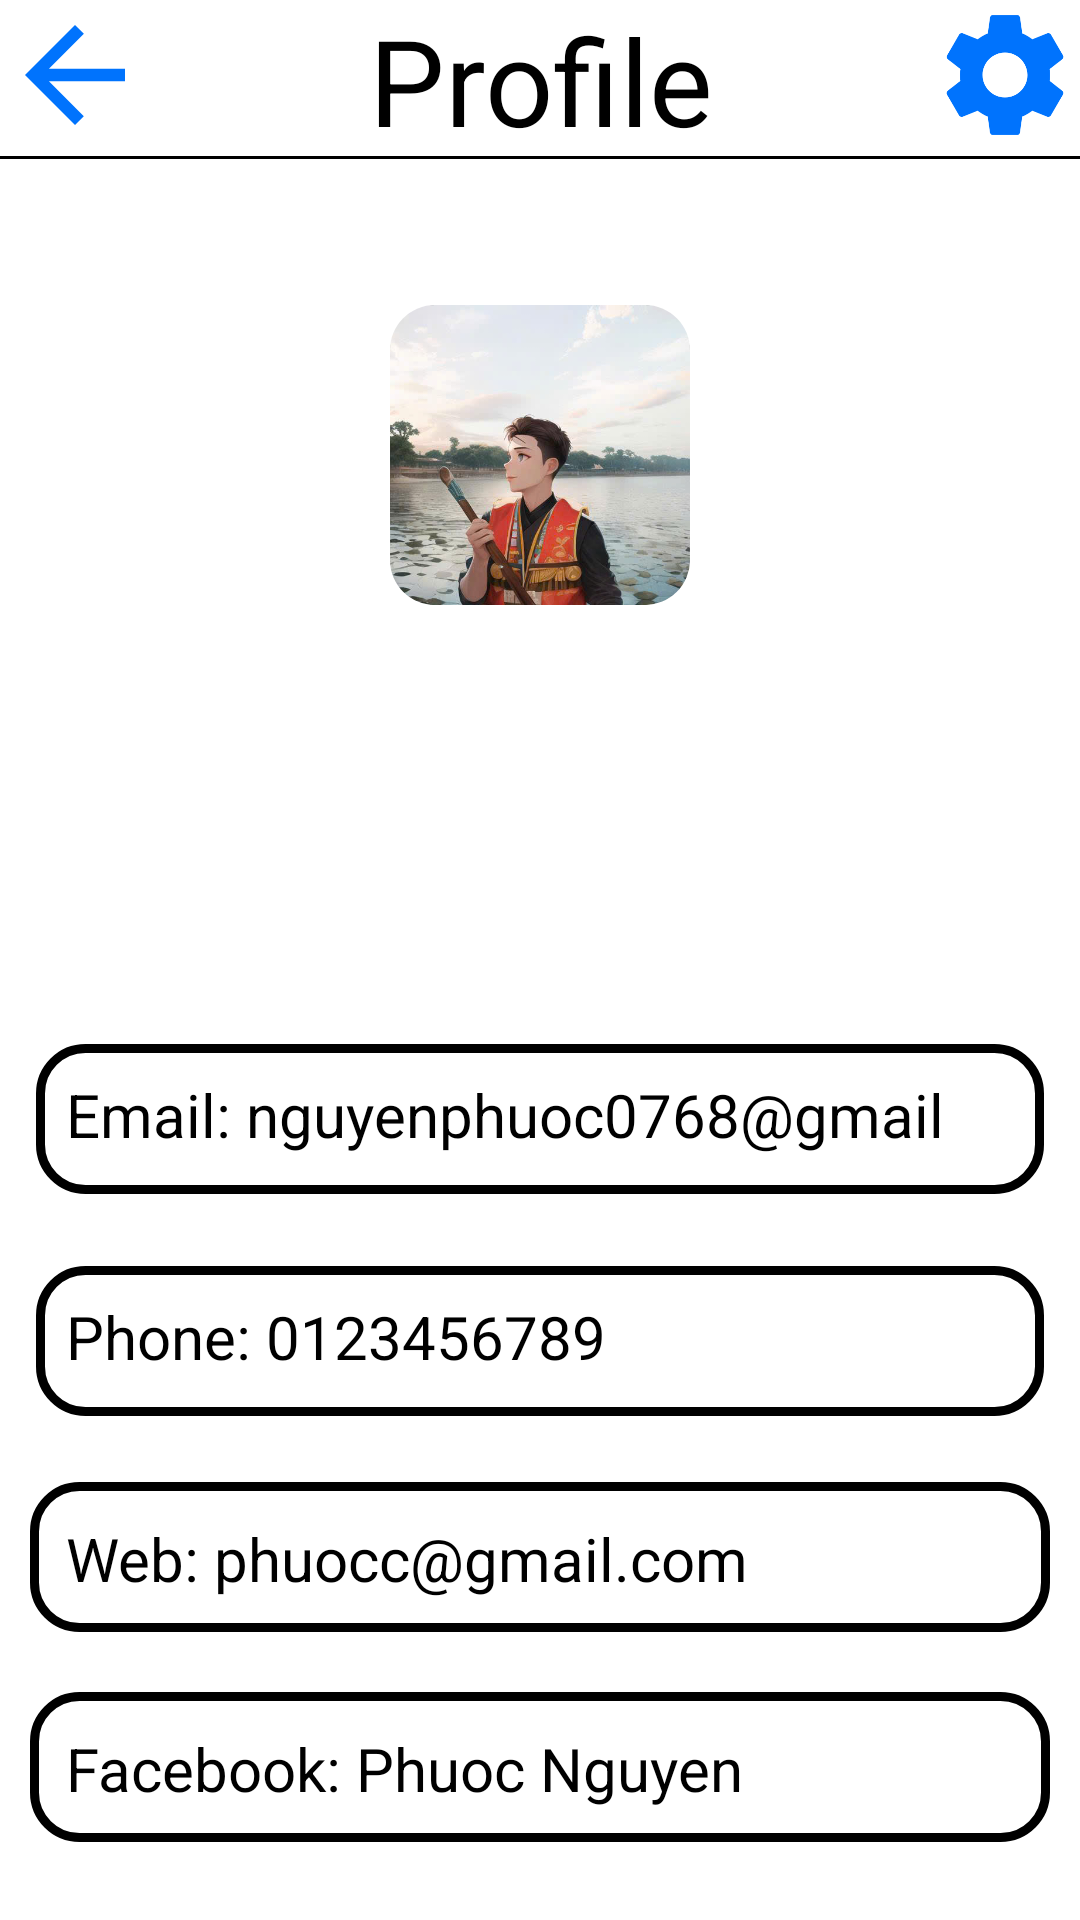

Reconstruct the res/layout file that produces this screen, plus the resources it refers to.
<!-- AndroidManifest.xml: application theme Theme.ManHinh_UngDung -->
<!-- res/layout/profile_tab.xml -->
<?xml version="1.0" encoding="utf-8"?>
<androidx.constraintlayout.widget.ConstraintLayout xmlns:android="http://schemas.android.com/apk/res/android"
    xmlns:app="http://schemas.android.com/apk/res-auto"
    xmlns:tools="http://schemas.android.com/tools"
    android:layout_width="match_parent"
    android:layout_height="match_parent"
    android:background="@color/white">


    <ImageView
        android:id="@+id/bg_top"
        android:layout_width="match_parent"
        android:layout_height="0dp"
        android:scaleType="centerCrop"
        android:src="@drawable/background_login"
        app:layout_constraintEnd_toEndOf="parent"
        app:layout_constraintHeight_percent=".5"
        app:layout_constraintStart_toStartOf="parent"
        app:layout_constraintTop_toTopOf="parent" />

    <ImageView
        android:id="@+id/ic_back"
        android:layout_width="50dp"
        android:layout_height="50dp"
        android:src="@drawable/ic_back"
        app:layout_constraintStart_toStartOf="parent"
        app:layout_constraintTop_toTopOf="parent"/>

    <TextView
        android:id="@+id/txt_Profile"
        android:layout_width="wrap_content"
        android:layout_height="50dp"
        android:text="Profile"
        android:textColor="@color/black"
        android:textAlignment="center"
        android:textSize="40dp"
        app:layout_constraintEnd_toStartOf="@+id/ic_setting"
        app:layout_constraintStart_toEndOf="@+id/ic_back"
        app:layout_constraintTop_toBottomOf="@id/ic_back"
        app:layout_constraintTop_toTopOf="parent" />

    <ImageView
        android:id="@+id/ic_setting"
        android:layout_width="50dp"
        android:layout_height="50dp"
        android:src="@drawable/ic_setting"
        app:layout_constraintEnd_toEndOf="parent"
        app:layout_constraintTop_toTopOf="parent"/>

    <View
        android:id="@+id/view"
        android:layout_width="wrap_content"
        android:layout_height="1dp"
        android:layout_marginTop="2dp"
        android:background="@color/black"
        app:layout_constraintTop_toBottomOf="@id/txt_Profile"
        tools:ignore="MissingConstraints" />

    <ImageView
        android:id="@+id/avatar"
        android:layout_width="100dp"
        android:layout_height="100dp"
        android:src="@drawable/phuoc"
        android:scaleType="centerCrop"
        android:clipToOutline="true"
        app:layout_constraintVertical_bias=".1"
        android:background="@drawable/image_border"
        app:layout_constraintBottom_toBottomOf="parent"
        app:layout_constraintEnd_toEndOf="parent"
        app:layout_constraintStart_toStartOf="parent"
        app:layout_constraintTop_toBottomOf="@+id/view" />

    <TextView
        android:id="@+id/textView4"
        android:layout_width="wrap_content"
        android:layout_height="wrap_content"
        android:layout_marginTop="10dp"
        android:text="Hữu Phước"
        android:textColor="@color/white"
        android:textStyle="bold"
        android:textSize="30dp"
        app:layout_constraintBottom_toBottomOf="parent"
        app:layout_constraintEnd_toEndOf="parent"
        app:layout_constraintStart_toStartOf="parent"
        app:layout_constraintTop_toBottomOf="@+id/avatar"
        app:layout_constraintVertical_bias="0" />

    <LinearLayout
        android:layout_width="wrap_content"
        android:layout_height="wrap_content"
        android:orientation="horizontal"
        android:gravity="center"
        app:layout_constraintVertical_bias=".09"
        app:layout_constraintBottom_toBottomOf="parent"
        app:layout_constraintTop_toBottomOf="@+id/textView4"
        android:paddingLeft="8dp"
        android:layout_marginBottom="10dp"
        tools:ignore="MissingConstraints">
        <LinearLayout
            android:layout_width="match_parent"
            android:layout_height="match_parent"
            android:orientation="vertical">
            <TextView
                android:layout_width="wrap_content"
                android:layout_height="wrap_content"
                android:text="125"
                android:textColor="@color/white"
                android:textStyle="bold"
                android:textSize="27dp" />
            <TextView
                android:layout_width="wrap_content"
                android:layout_height="wrap_content"
                android:text="Friends"
                android:textSize="25dp"
                android:textColor="@color/white"/>
        </LinearLayout>

        <View
            android:layout_width="2dp"
            android:layout_height="match_parent"
            android:background="@color/white"
            android:layout_marginHorizontal="8dp"/>
        <LinearLayout
            android:layout_width="match_parent"
            android:layout_height="wrap_content"
            android:orientation="vertical">
            <TextView
                android:layout_width="wrap_content"
                android:layout_height="wrap_content"
                android:text="125"
                android:textColor="@color/white"
                android:textStyle="bold"
                android:textSize="27dp" />
            <TextView
                android:layout_width="wrap_content"
                android:layout_height="wrap_content"
                android:text="Folowers"
                android:textSize="25dp"
                android:textColor="@color/white"/>
        </LinearLayout>
    </LinearLayout>

    <LinearLayout
        android:layout_width="match_parent"
        android:layout_height="0dp"
        android:orientation="vertical"
        app:layout_constraintBottom_toBottomOf="parent"
        app:layout_constraintEnd_toEndOf="parent"
        app:layout_constraintHeight_percent=".5"
        android:gravity="center"
        app:layout_constraintStart_toStartOf="parent"
        app:layout_constraintTop_toBottomOf="@id/bg_top"
        tools:ignore="MissingConstraints">

        <TextView
            android:layout_width="match_parent"
            android:layout_height="50dp"
            android:layout_margin="12dp"
            android:textColor="@color/black"
            android:background="@drawable/image_border"
            android:padding="10dp"
            android:layout_gravity="center_vertical"
            android:text="Email: nguyenphuoc0768@gmail.com"
            android:textSize="20dp" />

        <TextView
            android:layout_width="match_parent"
            android:layout_height="50dp"
            android:layout_margin="12dp"
            android:background="@drawable/image_border"
            android:textColor="@color/black"
            android:padding="10dp"
            android:layout_gravity="center_vertical"
            android:text="Phone: 0123456789"
            android:textSize="20dp" />

        <TextView
            android:layout_width="match_parent"
            android:layout_height="50dp"
            android:background="@drawable/image_border"
            android:textColor="@color/black"
            android:layout_margin="10dp"
            android:padding="12dp"
            android:layout_gravity="center_vertical"
            android:text="Web: phuocc@gmail.com"
            android:textSize="20dp" />
        <TextView
            android:layout_width="match_parent"
            android:layout_height="50dp"
            android:layout_margin="10dp"
            android:textColor="@color/black"
            android:background="@drawable/image_border"
            android:padding="12dp"
            android:layout_gravity="center_vertical"
            android:text="Facebook: Phuoc Nguyen"
            android:textSize="20dp" />
    </LinearLayout>
</androidx.constraintlayout.widget.ConstraintLayout>
<!-- resources referenced by this layout -->
<resources>
  <color name="black">#FF000000</color>
  <color name="white">#FFFFFFFF</color>
  <!-- drawable ic_back (drawable) -->
  <vector xmlns:android="http://schemas.android.com/apk/res/android" android:autoMirrored="true" android:height="24dp" android:tint="#0073FD" android:viewportHeight="24" android:viewportWidth="24" android:width="24dp">
        
      <path android:fillColor="@android:color/white" android:pathData="M20,11H7.83l5.59,-5.59L12,4l-8,8 8,8 1.41,-1.41L7.83,13H20v-2z"/>
      
  </vector>
  <!-- drawable ic_setting (drawable) -->
  <vector xmlns:android="http://schemas.android.com/apk/res/android" android:height="24dp" android:tint="#0073FD" android:viewportHeight="24" android:viewportWidth="24" android:width="24dp">
        
      <path android:fillColor="@android:color/white" android:pathData="M19.14,12.94c0.04,-0.3 0.06,-0.61 0.06,-0.94c0,-0.32 -0.02,-0.64 -0.07,-0.94l2.03,-1.58c0.18,-0.14 0.23,-0.41 0.12,-0.61l-1.92,-3.32c-0.12,-0.22 -0.37,-0.29 -0.59,-0.22l-2.39,0.96c-0.5,-0.38 -1.03,-0.7 -1.62,-0.94L14.4,2.81c-0.04,-0.24 -0.24,-0.41 -0.48,-0.41h-3.84c-0.24,0 -0.43,0.17 -0.47,0.41L9.25,5.35C8.66,5.59 8.12,5.92 7.63,6.29L5.24,5.33c-0.22,-0.08 -0.47,0 -0.59,0.22L2.74,8.87C2.62,9.08 2.66,9.34 2.86,9.48l2.03,1.58C4.84,11.36 4.8,11.69 4.8,12s0.02,0.64 0.07,0.94l-2.03,1.58c-0.18,0.14 -0.23,0.41 -0.12,0.61l1.92,3.32c0.12,0.22 0.37,0.29 0.59,0.22l2.39,-0.96c0.5,0.38 1.03,0.7 1.62,0.94l0.36,2.54c0.05,0.24 0.24,0.41 0.48,0.41h3.84c0.24,0 0.44,-0.17 0.47,-0.41l0.36,-2.54c0.59,-0.24 1.13,-0.56 1.62,-0.94l2.39,0.96c0.22,0.08 0.47,0 0.59,-0.22l1.92,-3.32c0.12,-0.22 0.07,-0.47 -0.12,-0.61L19.14,12.94zM12,15.6c-1.98,0 -3.6,-1.62 -3.6,-3.6s1.62,-3.6 3.6,-3.6s3.6,1.62 3.6,3.6S13.98,15.6 12,15.6z"/>
      
  </vector>
  <!-- drawable image_border (drawable) -->
  <?xml version="1.0" encoding="utf-8"?>
  <shape xmlns:android="http://schemas.android.com/apk/res/android"
      android:shape="rectangle">
      <corners android:radius="15dp"/>
      <stroke android:width="3dp"
          android:color="@color/black"/>
      <solid android:color="@color/white"/>
  
  </shape>
  <!-- drawable phuoc: jpg bitmap (drawable, 66270 bytes) -->
  <style name="Theme.ManHinh_UngDung" parent="Base.Theme.ManHinh_UngDung" />
  <style name="Base.Theme.ManHinh_UngDung" parent="Theme.Material3.DayNight.NoActionBar">
          
          
      </style>
</resources>
